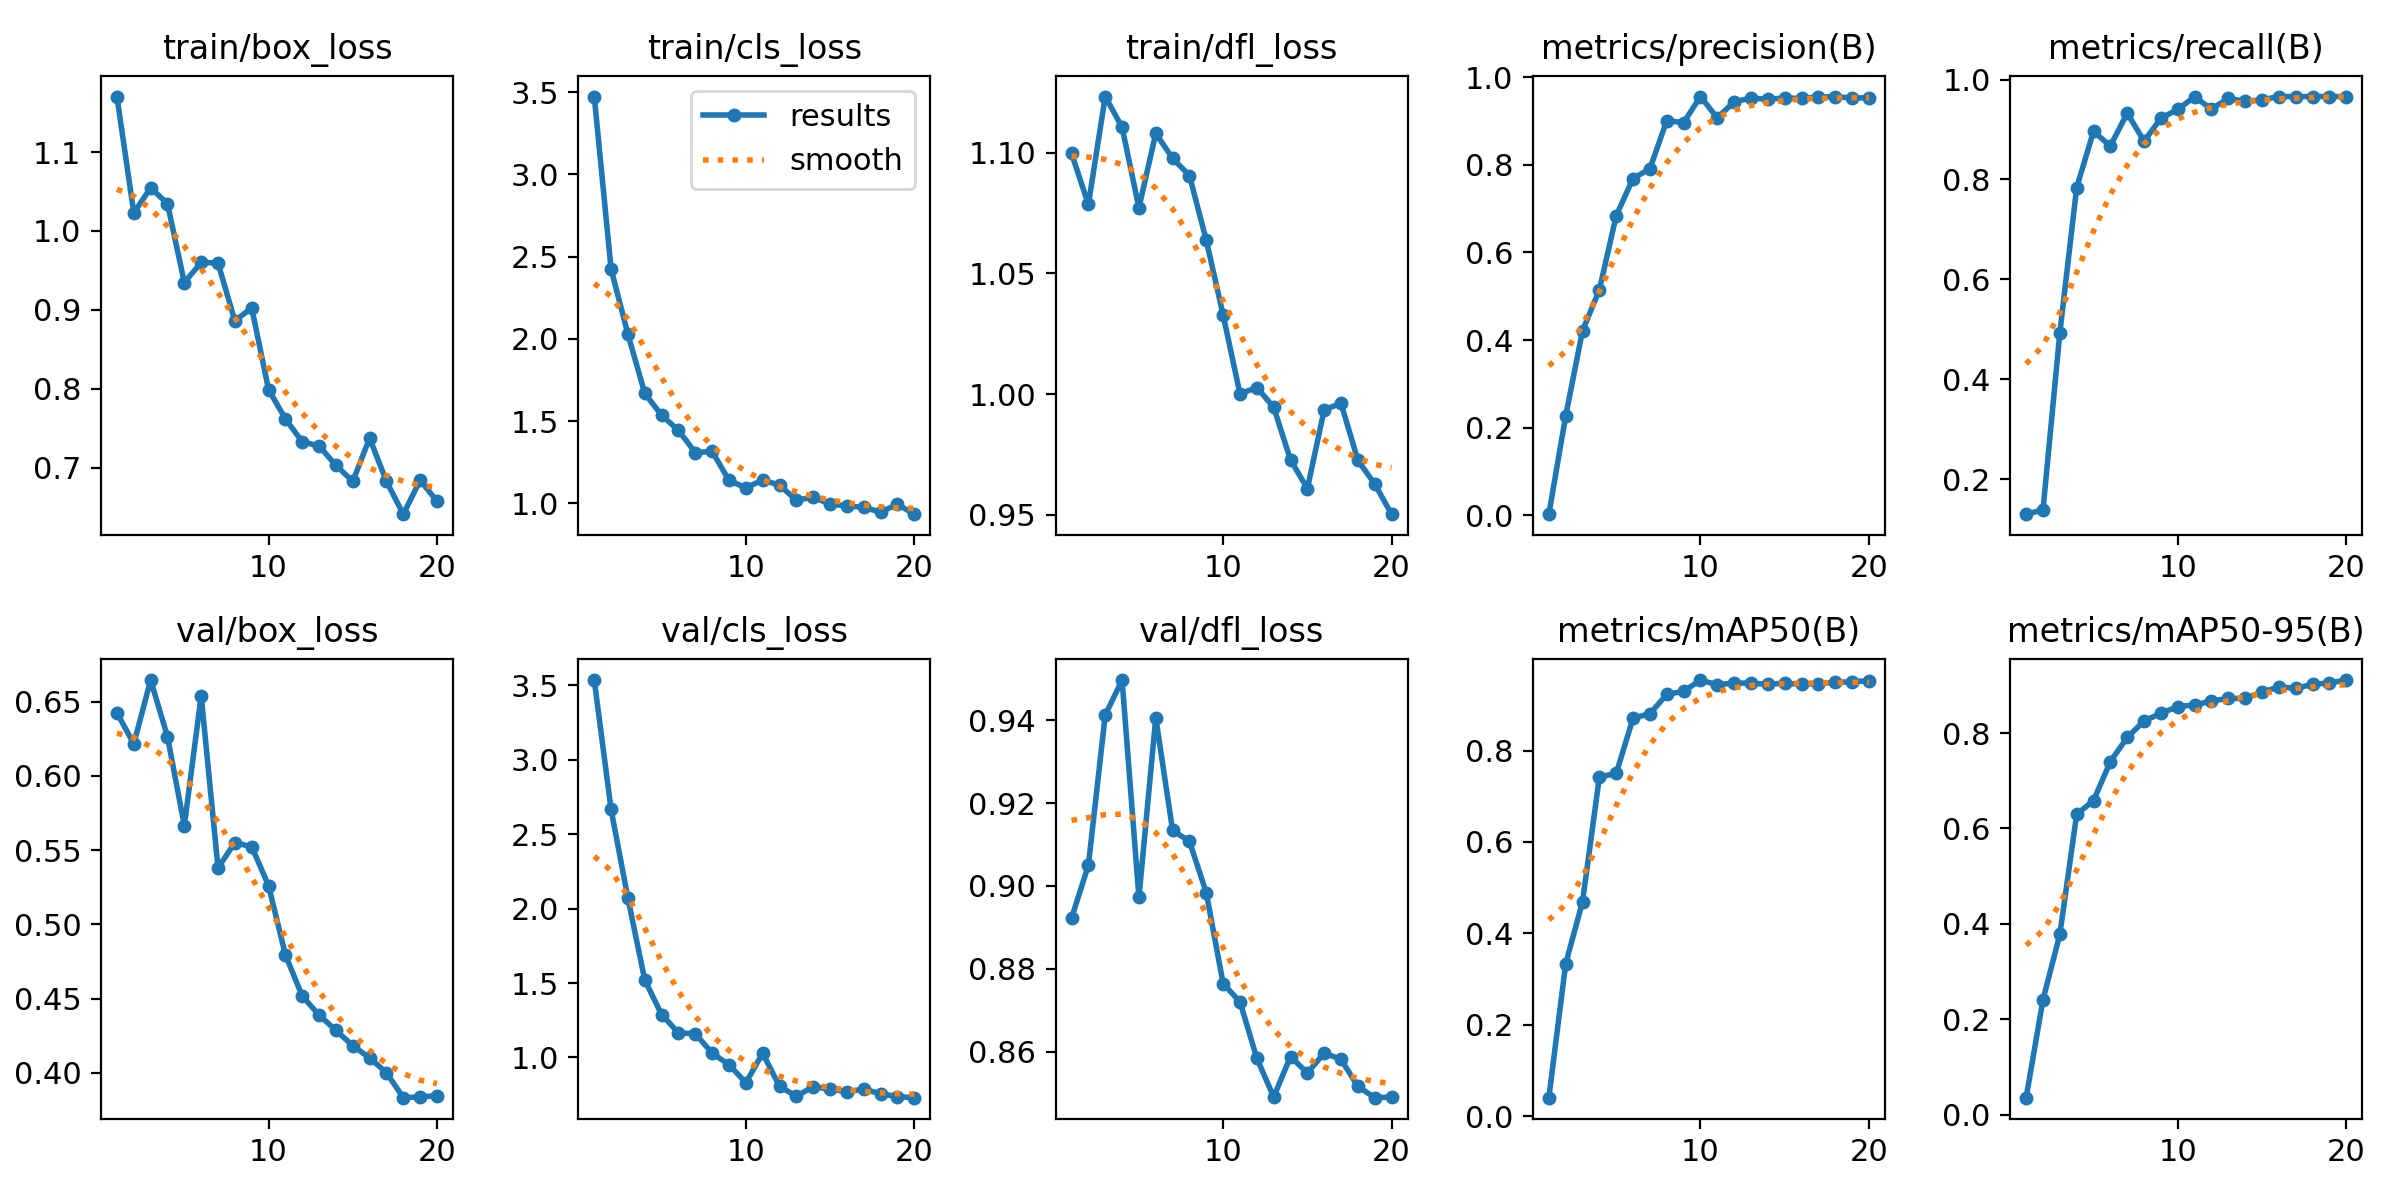

Data behind this chart, as committed beside it:
epoch, time, train/box_loss, train/cls_loss, train/dfl_loss, metrics/precision(B), metrics/recall(B), metrics/mAP50(B), metrics/mAP50-95(B), val/box_loss, val/cls_loss, val/dfl_loss, lr/pg0, lr/pg1, lr/pg2
1, 36.12, 1.17, 3.474, 1.1, 0.00226, 0.1302, 0.04072, 0.03558, 0.6425, 3.535, 0.8922, 0.0004044, 0.0004044, 0.0004044
2, 64.32, 1.023, 2.425, 1.079, 0.2266, 0.1388, 0.3335, 0.241, 0.6215, 2.666, 0.905, 0.0007804, 0.0007804, 0.0007804
3, 89.51, 1.055, 2.028, 1.123, 0.4215, 0.493, 0.4693, 0.378, 0.6645, 2.069, 0.9412, 0.001115, 0.001115, 0.001115
4, 121.7, 1.035, 1.668, 1.111, 0.5143, 0.784, 0.7421, 0.6298, 0.6264, 1.521, 0.9496, 0.001064, 0.001064, 0.001064
5, 147.3, 0.9347, 1.534, 1.077, 0.684, 0.8961, 0.75, 0.6585, 0.5664, 1.288, 0.8972, 0.001002, 0.001002, 0.001002
6, 177, 0.9601, 1.443, 1.108, 0.7688, 0.867, 0.8708, 0.7402, 0.654, 1.166, 0.9405, 0.0009406, 0.0009406, 0.0009406
7, 202.1, 0.9595, 1.308, 1.098, 0.7911, 0.9329, 0.8806, 0.7909, 0.538, 1.16, 0.9134, 0.0008787, 0.0008787, 0.0008787
8, 229.1, 0.8862, 1.315, 1.091, 0.901, 0.8767, 0.9227, 0.8255, 0.555, 1.029, 0.9108, 0.0008169, 0.0008169, 0.0008169
9, 254, 0.9027, 1.138, 1.064, 0.8964, 0.9224, 0.9295, 0.8415, 0.5522, 0.9517, 0.8983, 0.000755, 0.000755, 0.000755
10, 280, 0.7993, 1.094, 1.033, 0.9559, 0.9404, 0.9541, 0.8554, 0.5261, 0.8304, 0.8764, 0.0006931, 0.0006931, 0.0006931
11, 306.8, 0.762, 1.14, 1, 0.9072, 0.9654, 0.9437, 0.8592, 0.4795, 1.029, 0.8721, 0.0006312, 0.0006312, 0.0006312
12, 332.6, 0.7332, 1.11, 1.003, 0.944, 0.941, 0.9477, 0.8671, 0.4516, 0.8052, 0.8584, 0.0005694, 0.0005694, 0.0005694
13, 358.4, 0.7276, 1.018, 0.9945, 0.9524, 0.9622, 0.9472, 0.873, 0.4389, 0.7405, 0.8491, 0.0005075, 0.0005075, 0.0005075
14, 383.8, 0.7033, 1.037, 0.9727, 0.9499, 0.9565, 0.9449, 0.8726, 0.4285, 0.8034, 0.8588, 0.0004456, 0.0004456, 0.0004456
15, 415.3, 0.6828, 0.9934, 0.9608, 0.9526, 0.9595, 0.9472, 0.8858, 0.4182, 0.7873, 0.8549, 0.0003837, 0.0003837, 0.0003837
16, 441.6, 0.7376, 0.9844, 0.9936, 0.9516, 0.966, 0.9448, 0.8967, 0.41, 0.7704, 0.8597, 0.0003219, 0.0003219, 0.0003219
17, 471.4, 0.6829, 0.9743, 0.9961, 0.9548, 0.966, 0.9465, 0.8939, 0.4, 0.7874, 0.8582, 0.00026, 0.00026, 0.00026
18, 499.9, 0.6414, 0.9463, 0.9726, 0.9558, 0.966, 0.949, 0.9021, 0.3832, 0.7566, 0.8517, 0.0001981, 0.0001981, 0.0001981
19, 526, 0.6843, 0.9929, 0.9627, 0.9526, 0.966, 0.9504, 0.905, 0.3837, 0.737, 0.8489, 0.0001363, 0.0001363, 0.0001363
20, 551.5, 0.6578, 0.9331, 0.9502, 0.9532, 0.966, 0.9523, 0.9112, 0.3846, 0.7301, 0.8491, 7.4375e-05, 7.4375e-05, 7.4375e-05
